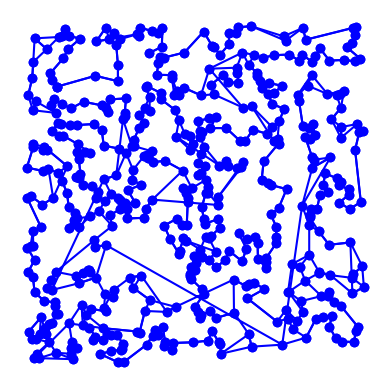

Write the Python code that produced this figure.
import matplotlib.pyplot as plt
import random
import time
import itertools
import math
import copy
from collections import namedtuple

# based on Peter Norvig's IPython Notebook on the TSP

City = namedtuple('City', 'x y')

def distance(A, B):
    return math.hypot(A.x - B.x, A.y - B.y)

def try_all_tours(cities):
    # generate and test all possible tours of the cities and choose the shortest tour
    tours = alltours(cities)
    return min(tours, key=tour_length)

def alltours(cities):
    # return a list of tours (a list of lists), each tour a permutation of cities,
    # and each one starting with the same city
    # cities is a set, sets don't support indexing
    start = next(iter(cities))
    return [[start] + list(rest)
            for rest in itertools.permutations(cities - {start})]

def tour_length(tour):
    # the total of distances between each pair of consecutive cities in the tour
    return sum(distance(tour[i], tour[i-1])
               for i in range(len(tour)))

def make_cities(n, width=1000, height=1000):
    # make a set of n cities, each with random coordinates within a rectangle (width x height).

    random.seed(7) # the current system time is used as a seed
    # note: if we use the same seed, we get the same set of cities

    return frozenset(City(random.randrange(width), random.randrange(height))
                     for c in range(n))

def plot_tour(tour):
    # plot the cities as circles and the tour as lines between them
    points = list(tour)# + [tour[0]]
    plt.plot([p.x for p in points], [p.y for p in points], 'bo-')
    plt.axis('scaled') # equal increments of x and y have the same length
    plt.axis('off')
    plt.show()

def plot_tsp(algorithm, cities):
    # apply a TSP algorithm to cities, print the time it took, and plot the resulting tour.
    t0 = time.process_time()
    tour = algorithm(cities)
    t1 = time.process_time()
    print("{} city tour with length {:.1f} in {:.3f} secs for {}"
          .format(len(tour), tour_length(tour), t1 - t0, algorithm.__name__))
    print("Start plotting ...")
    plot_tour(tour)

def nearest_neighbor(cities):
    cities = set(cities)
    last_city = cities.pop()
    tour = [last_city]
    while len(cities) != 0:
        closest_city = City(x=math.inf, y=math.inf)
        for city in cities:
            if distance(last_city, city) < distance(last_city, closest_city):
                closest_city = city
        tour.append(closest_city)
        last_city = closest_city
        cities.remove(closest_city)
    return tour

def get_intersecting_roads(tour):
    intersecting_roads = []
    tour_copy = tour #copy.deepcopy(tour)
    for i in range(len(tour_copy) - 1):
        for j in range(len(tour_copy) - 1):
            roads = ((tour_copy[i], tour_copy[i + 1]), (tour_copy[j], tour_copy[j + 1]))
            if tour_copy[i + 1] != tour_copy[j] and tour_copy[i] != tour_copy[j + 1] and roads[0] != roads[1]:
                if do_intersect(roads):
                    added = False
                    for r in intersecting_roads:
                        if roads[0] == r[1]:
                            added = True
                    if not added:
                        intersecting_roads.append(roads)
    return intersecting_roads

def do_intersect(roads):
    dir1 = dir(roads[0][0], roads[0][1], roads[1][0])
    dir2 = dir(roads[0][0], roads[0][1], roads[1][1])
    dir3 = dir(roads[1][0], roads[1][1], roads[0][0])
    dir4 = dir(roads[1][0], roads[1][1], roads[0][1])

    if dir1 != dir2 and dir3 != dir4:
        return True
    if dir1 == 0 and on_line(roads[0], roads[1][0]):
        return True
    if dir2 == 0 and on_line(roads[0], roads[1][1]):
        return True
    if dir3 == 0 and on_line(roads[1], roads[0][0]):
        return True
    if dir4 == 0 and on_line(roads[1], roads[0][1]):
        return True
    return False

def dir(a, b, c):
    # find direction of line segement
    val = (b.y - a.y) * (c.x - b.x) - (b.x - a.x) * (c.y - b.y)
    if val == 0:
       return 0 # collinear
    elif val < 0:
        return 2 # anti-clockwise
    return 1 # clockwise

def on_line(road, city):
    return city.x <= max(road[0].x, road[1].x) and city.x <= min(road[0].x, road[1].x) and city.y <= max(road[0].y, road[1].y) and city.y <= min(road[0].y, road[1].y)

def two_opt_swap(tour, i, j):
    # new_tour = tour[:i]
    # new_tour.extend(reversed(tour[i:j]))
    # new_tour.extend(tour[j:])
    if j <= i:
        print("Cannot swap with reversed nodes, indexes {}, {}".format(i, j))
        return tour
    new_tour = tour[:i]
    new_tour.extend(reversed(tour[i:j + 1]))
    new_tour.extend(tour[j + 1:])
    return new_tour

def two_opt(cities):
    tour = nearest_neighbor(cities)
    intersecting_roads = get_intersecting_roads(tour)
    # print(tour)
    # print(len(tour))
    # print(intersecting_roads, len(intersecting_roads))
    print("intersections: {}".format(len(intersecting_roads)))
    for roads in intersecting_roads:
        min_index = min(tour.index(roads[0][1]), tour.index(roads[1][0]))
        max_index = max(tour.index(roads[0][1]), tour.index(roads[1][0]))
        print("Solving crossing, len = {}".format(len(tour)))
        # min_index = tour.index(roads[0][1])
        # max_index = tour.index(roads[1][0])
        print("min {}, max {}".format(min_index, max_index))
        tour = two_opt_swap(tour, min_index, max_index)
        print("Post-solve, len = {}".format(len(tour)))
        # print(tour)
        # print(len(tour))
    print(len(tour))
    return tour

def two_opt_e(cities):
    tour = nearest_neighbor(cities)
    # iterate over all sets of edges between cities
    iters = 0
    while(True):
        can_better = False
        for i in range(len(tour) - 1):
            for j in range(len(tour) - i - 2):
                # get the nodes
                roads = ((tour[i], tour[i + 1]), (tour[i + j + 1], tour[i + j + 2]))
                min_index = tour.index(roads[0][1])
                max_index = tour.index(roads[1][0])
                # swap them, and check if it is faster
                old_length = distance(roads[0][0], roads[0][1]) + distance(roads[1][0], roads[1][1])
                new_length = distance(roads[0][0], roads[1][0]) + distance(roads[0][1], roads[1][1])
                if(new_length < old_length):
                    tour = two_opt_swap(tour, min_index, max_index)
                    can_better = True
        if not can_better:
            break
        iters += 1
        if iters >= 5:
            break
    return tour

# print(City(x=335, y=77) == City(x=335, y=77))
# print(do_intersect(((City(x=400, y=150), City(x=400, y=100)), (City(x=300, y=200), City(x=450, y=200)))))

# plot_tsp(try_all_tours, make_cities(25))
plot_tsp(nearest_neighbor, make_cities(500))
plot_tsp(two_opt_e, make_cities(500))

# A.
# using seed n = 10
# optimal tour has length 2521.9
# nn tour has length 3230.6
# difference in % = 28.1

# B.
# using 500 cities nn takes 0.117s
# tour has length 19447.7

# C.
# using 100 cities, there are 6 "intersecting roads"
# You can find "intersecting roads" by ...
# You don't have to check if the route is shorter,
# because removing a "intersecting roads" while always be shorter in this case by ysing equal weigths